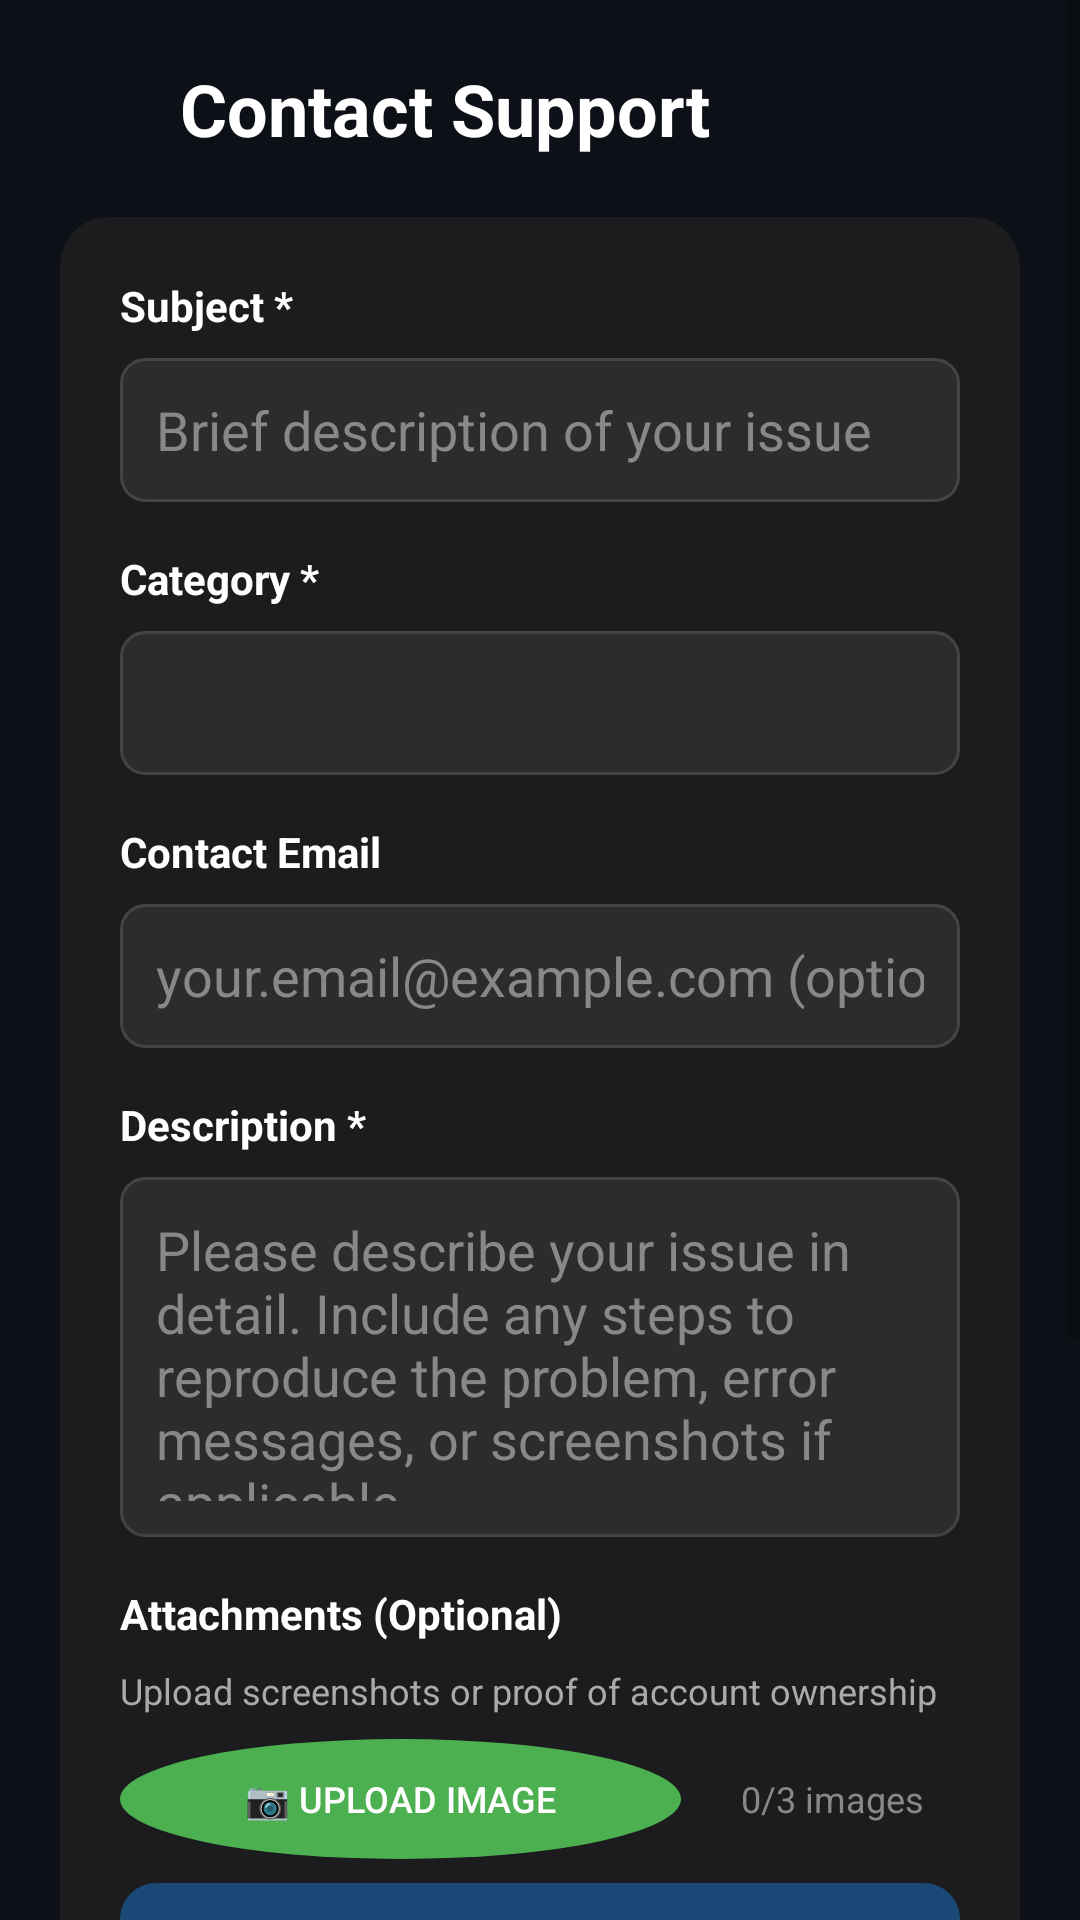

Produce the Android XML layout that renders to this screen, including the resource entries it uses.
<!-- AndroidManifest.xml: application theme Theme.Zay -->
<!-- res/layout/fragment_contact_support.xml -->
<?xml version="1.0" encoding="utf-8"?>
<ScrollView xmlns:android="http://schemas.android.com/apk/res/android"
    xmlns:app="http://schemas.android.com/apk/res-auto"
    xmlns:tools="http://schemas.android.com/tools"
    android:layout_width="match_parent"
    android:layout_height="match_parent"
    android:background="#0D1117"
    android:fillViewport="true">

    <LinearLayout
        android:layout_width="match_parent"
        android:layout_height="wrap_content"
        android:orientation="vertical"
        android:padding="20dp">

        
        <LinearLayout
            android:layout_width="match_parent"
            android:layout_height="wrap_content"
            android:orientation="horizontal"
            android:gravity="center_vertical"
            android:layout_marginBottom="20dp">

            <ImageView
                android:id="@+id/backButton"
                android:layout_width="24dp"
                android:layout_height="24dp"
                android:src="@drawable/ic_arrow_back_24"
                android:background="?attr/selectableItemBackgroundBorderless"
                android:padding="4dp"
                android:layout_marginEnd="16dp"
                app:tint="@android:color/white" />

            <TextView
                android:layout_width="0dp"
                android:layout_height="wrap_content"
                android:layout_weight="1"
                android:text="Contact Support"
                android:textColor="@android:color/white"
                android:textSize="24sp"
                android:textStyle="bold" />

        </LinearLayout>

        
        <androidx.cardview.widget.CardView
            android:layout_width="match_parent"
            android:layout_height="wrap_content"
            app:cardCornerRadius="16dp"
            app:cardBackgroundColor="#1C1C1E"
            app:cardElevation="0dp"
            android:layout_marginBottom="20dp">

            <LinearLayout
                android:layout_width="match_parent"
                android:layout_height="wrap_content"
                android:orientation="vertical"
                android:padding="20dp">

                
                <TextView
                    android:layout_width="wrap_content"
                    android:layout_height="wrap_content"
                    android:text="Subject *"
                    android:textColor="@android:color/white"
                    android:textSize="14sp"
                    android:textStyle="bold"
                    android:layout_marginBottom="8dp" />

                <EditText
                    android:id="@+id/subjectEditText"
                    android:layout_width="match_parent"
                    android:layout_height="48dp"
                    android:background="@drawable/edit_text_background"
                    android:hint="Brief description of your issue"
                    android:textColor="@android:color/white"
                    android:textColorHint="#888888"
                    android:padding="12dp"
                    android:layout_marginBottom="16dp" />

                
                <TextView
                    android:layout_width="wrap_content"
                    android:layout_height="wrap_content"
                    android:text="Category *"
                    android:textColor="@android:color/white"
                    android:textSize="14sp"
                    android:textStyle="bold"
                    android:layout_marginBottom="8dp" />

                <Spinner
                    android:id="@+id/categorySpinner"
                    android:layout_width="match_parent"
                    android:layout_height="48dp"
                    android:background="@drawable/edit_text_background"
                    android:layout_marginBottom="16dp" />

                
                <TextView
                    android:layout_width="wrap_content"
                    android:layout_height="wrap_content"
                    android:text="Contact Email"
                    android:textColor="@android:color/white"
                    android:textSize="14sp"
                    android:textStyle="bold"
                    android:layout_marginBottom="8dp" />

                <EditText
                    android:id="@+id/emailEditText"
                    android:layout_width="match_parent"
                    android:layout_height="48dp"
                    android:background="@drawable/edit_text_background"
                    android:hint="your.email@example.com (optional)"
                    android:textColor="@android:color/white"
                    android:textColorHint="#888888"
                    android:padding="12dp"
                    android:inputType="textEmailAddress"
                    android:layout_marginBottom="16dp" />

                
                <TextView
                    android:layout_width="wrap_content"
                    android:layout_height="wrap_content"
                    android:text="Description *"
                    android:textColor="@android:color/white"
                    android:textSize="14sp"
                    android:textStyle="bold"
                    android:layout_marginBottom="8dp" />

                <EditText
                    android:id="@+id/descriptionEditText"
                    android:layout_width="match_parent"
                    android:layout_height="120dp"
                    android:background="@drawable/edit_text_background"
                    android:hint="Please describe your issue in detail. Include any steps to reproduce the problem, error messages, or screenshots if applicable."
                    android:textColor="@android:color/white"
                    android:textColorHint="#888888"
                    android:padding="12dp"
                    android:gravity="top"
                    android:inputType="textMultiLine|textCapSentences"
                    android:layout_marginBottom="16dp" />

                
                <TextView
                    android:layout_width="wrap_content"
                    android:layout_height="wrap_content"
                    android:text="Attachments (Optional)"
                    android:textColor="@android:color/white"
                    android:textSize="14sp"
                    android:textStyle="bold"
                    android:layout_marginBottom="8dp" />

                <TextView
                    android:layout_width="wrap_content"
                    android:layout_height="wrap_content"
                    android:text="Upload screenshots or proof of account ownership"
                    android:textColor="#AAAAAA"
                    android:textSize="12sp"
                    android:layout_marginBottom="8dp" />

                <LinearLayout
                    android:layout_width="match_parent"
                    android:layout_height="wrap_content"
                    android:orientation="horizontal"
                    android:layout_marginBottom="8dp">

                    <Button
                        android:id="@+id/uploadImageButton"
                        android:layout_width="0dp"
                        android:layout_height="40dp"
                        android:layout_weight="1"
                        android:text="📷 Upload Image"
                        android:textColor="@android:color/white"
                        android:textSize="12sp"
                        android:background="@drawable/rounded_background"
                        android:backgroundTint="#4CAF50"
                        android:layout_marginEnd="8dp" />

                    <TextView
                        android:id="@+id/imageCountText"
                        android:layout_width="wrap_content"
                        android:layout_height="40dp"
                        android:text="0/3 images"
                        android:textColor="#888888"
                        android:textSize="12sp"
                        android:gravity="center_vertical"
                        android:paddingHorizontal="12dp" />

                </LinearLayout>

                
                <androidx.recyclerview.widget.RecyclerView
                    android:id="@+id/imagePreviewRecyclerView"
                    android:layout_width="match_parent"
                    android:layout_height="wrap_content"
                    android:orientation="horizontal"
                    android:visibility="gone"
                    android:layout_marginBottom="20dp" />

                

                
                <Button
                    android:id="@+id/submitButton"
                    android:layout_width="match_parent"
                    android:layout_height="56dp"
                    android:text="Submit Support Request"
                    android:textColor="@android:color/white"
                    android:textSize="16sp"
                    android:textStyle="bold"
                    android:background="@drawable/send_button_background"
                    android:enabled="false"
                    android:alpha="0.5" />

            </LinearLayout>

        </androidx.cardview.widget.CardView>

        
        <androidx.cardview.widget.CardView
            android:layout_width="match_parent"
            android:layout_height="wrap_content"
            app:cardCornerRadius="16dp"
            app:cardBackgroundColor="#1C1C1E"
            app:cardElevation="0dp">

            <LinearLayout
                android:layout_width="match_parent"
                android:layout_height="wrap_content"
                android:orientation="vertical"
                android:padding="20dp">

                <TextView
                    android:layout_width="wrap_content"
                    android:layout_height="wrap_content"
                    android:text="💡 Support Information"
                    android:textColor="@android:color/white"
                    android:textSize="16sp"
                    android:textStyle="bold"
                    android:layout_marginBottom="12dp" />

                <TextView
                    android:layout_width="wrap_content"
                    android:layout_height="wrap_content"
                    android:text="• Typical response time: 24-48 hours\n• For urgent issues, mark priority as High or Urgent\n• Include as much detail as possible for faster resolution\n• You can check your ticket status in Settings"
                    android:textColor="#CCCCCC"
                    android:textSize="14sp"
                    android:lineSpacingExtra="4dp" />

            </LinearLayout>

        </androidx.cardview.widget.CardView>

    </LinearLayout>

</ScrollView>
<!-- resources referenced by this layout -->
<resources>
  <!-- drawable edit_text_background (drawable) -->
  <?xml version="1.0" encoding="utf-8"?>
  <shape xmlns:android="http://schemas.android.com/apk/res/android"
      android:shape="rectangle">
      
      <solid android:color="#2C2C2E" />
      
      <corners android:radius="8dp" />
      
      <stroke
          android:width="1dp"
          android:color="#444444" />
          
  </shape>
  <!-- drawable rounded_background (drawable) -->
  <?xml version="1.0" encoding="utf-8"?>
  <shape xmlns:android="http://schemas.android.com/apk/res/android"
      android:shape="oval">
      
      <solid android:color="#444444" />
      
  </shape>
  <!-- drawable send_button_background (drawable) -->
  <?xml version="1.0" encoding="utf-8"?>
  <selector xmlns:android="http://schemas.android.com/apk/res/android">
      
      <item android:state_enabled="false">
          <shape>
              <solid android:color="#1976D2" />
              <corners android:radius="12dp" />
          </shape>
      </item>
      
      <item>
          <shape>
              <solid android:color="#2196F3" />
              <corners android:radius="12dp" />
          </shape>
      </item>
  </selector>
  <style name="Theme.Zay" parent="Theme.MaterialComponents.DayNight.NoActionBar">
          
          <item name="colorPrimary">@color/purple_500</item>
          <item name="colorPrimaryVariant">@color/purple_700</item>
          <item name="colorOnPrimary">@color/white</item>
          
          <item name="colorSecondary">@color/teal_200</item>
          <item name="colorSecondaryVariant">@color/teal_700</item>
          <item name="colorOnSecondary">@color/black</item>
          
          <item name="android:statusBarColor">?attr/colorPrimaryVariant</item>
          
      </style>
  <color name="purple_500">#FF6200EE</color>
  <color name="purple_700">#FF3700B3</color>
  <color name="white">#FFFFFFFF</color>
  <color name="teal_200">#FF03DAC5</color>
  <color name="teal_700">#FF018786</color>
  <color name="black">#FF000000</color>
</resources>
